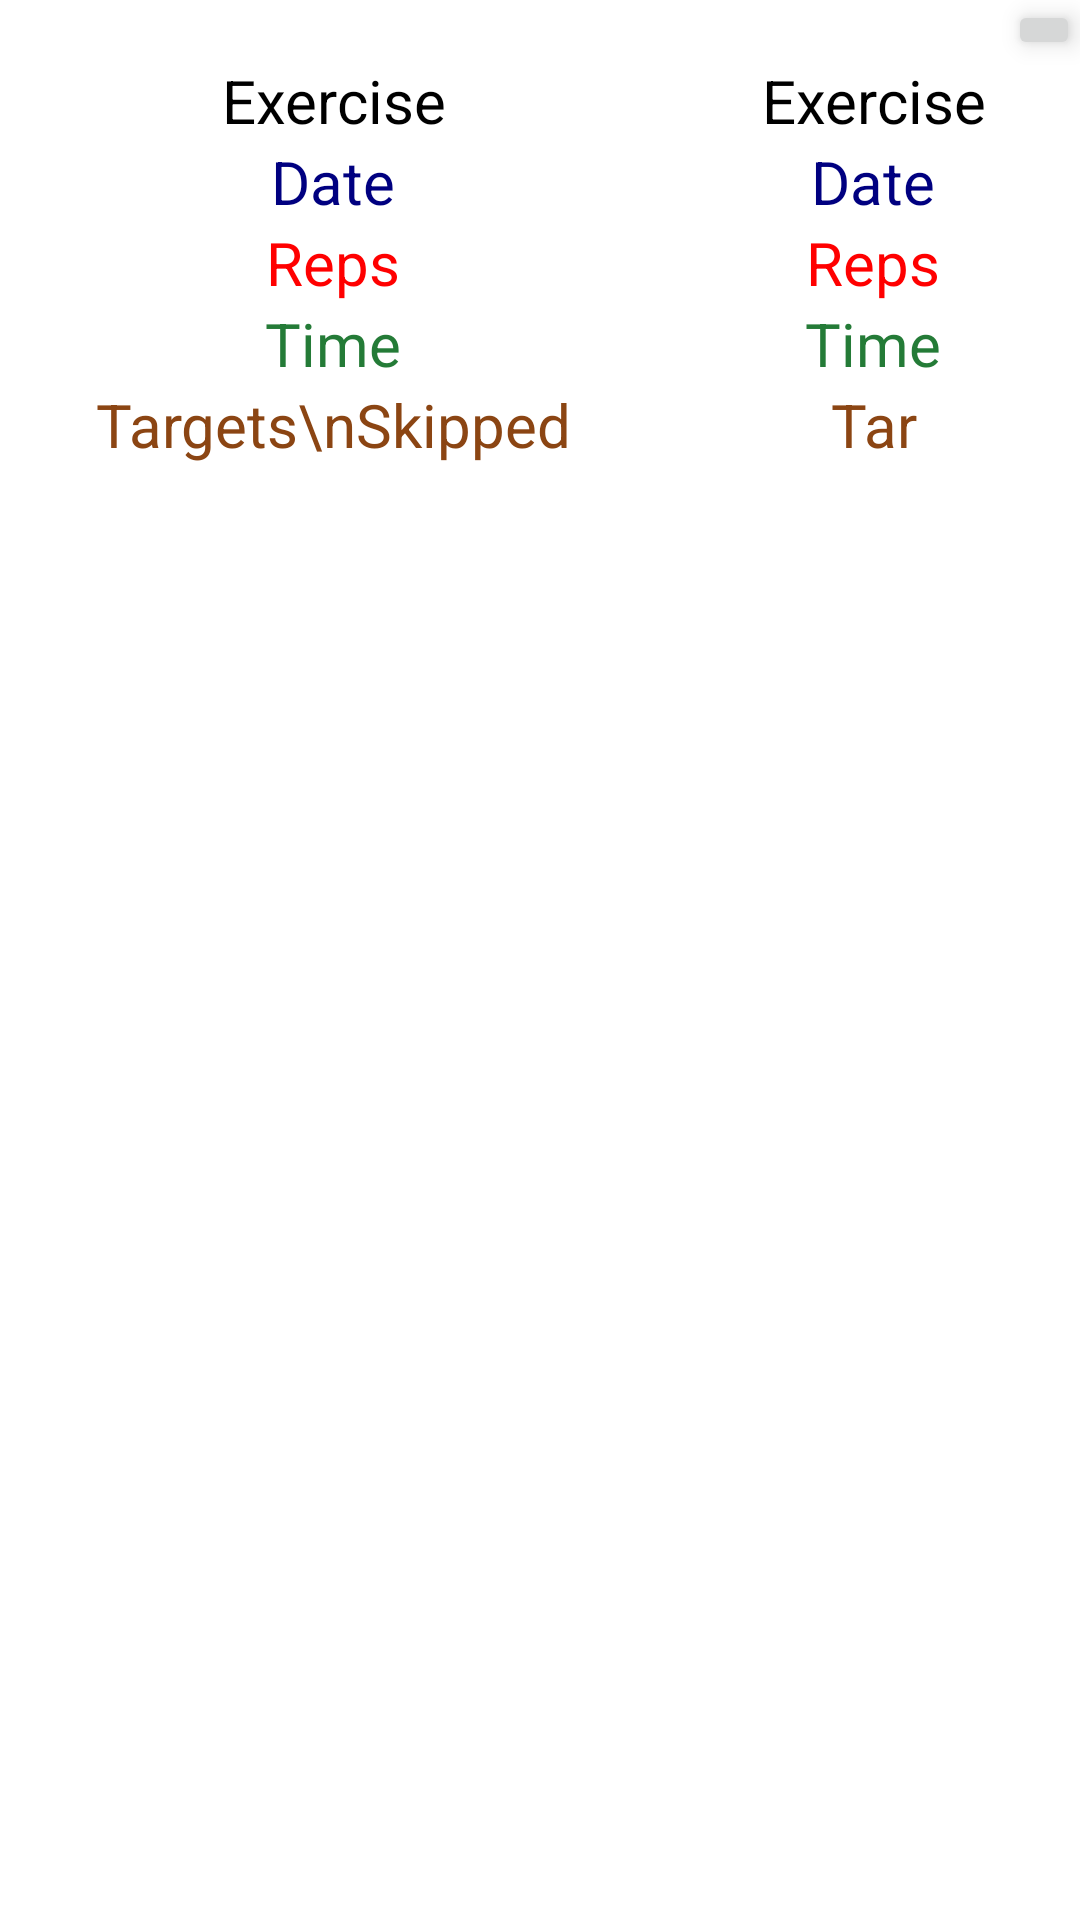

The Android layout XML behind this screen, and the referenced resources:
<!-- AndroidManifest.xml: application theme Theme.NewScratch -->
<!-- res/layout/fragment_exercise_log.xml -->
<?xml version="1.0" encoding="utf-8"?>
<RelativeLayout xmlns:android="http://schemas.android.com/apk/res/android"
    android:layout_width="match_parent"
    android:layout_height="match_parent"
    xmlns:app="http://schemas.android.com/apk/res-auto"
    android:layout_gravity="center"
    android:gravity="center"
    android:orientation="vertical"
    android:background="@color/white"
    android:id="@+id/log_view">
    

    <ImageButton
        android:id="@+id/btn_close_log"
        android:layout_width="wrap_content"
        android:layout_height="wrap_content"
        app:srcCompat="@drawable/ic_close"
        android:elevation="5dp"
        android:layout_alignParentTop="true"
        android:layout_alignParentEnd="true" />

    <TableLayout
        android:layout_width="match_parent"
        android:layout_height="match_parent"
        android:layout_below="@id/btn_close_log"
        android:background="@color/white">

        <TableRow
            android:layout_width="match_parent"
            android:layout_height="wrap_content">

            <TextView
                android:text="Exercise"
                android:layout_weight="0.2"
                android:textColor="@color/black"
                android:textAlignment="center"
                android:textSize="20sp"/>
            <TextView
                android:id="@+id/log_exercise"
                android:text="Exercise"
                android:layout_weight="0.2"
                android:textColor="@color/black"
                android:textAlignment="center"
                android:textSize="20sp"/>
        </TableRow>

        <TableRow
            android:layout_width="match_parent"
            android:layout_height="wrap_content">

            <TextView
                android:text="Date"
                android:layout_weight="0.2"
                android:textColor="@color/navy"
                android:textAlignment="center"
                android:textSize="20sp"/>
            <TextView
                android:id="@+id/log_date"
                android:text="Date"
                android:layout_weight="0.2"
                android:textColor="@color/navy"
                android:textAlignment="center"
                android:textSize="20sp"/>

        </TableRow>

        <TableRow
            android:layout_width="match_parent"
            android:layout_height="wrap_content">

            <TextView
                android:text="Reps"
                android:layout_weight="0.2"
                android:textColor="@color/red"
                android:textAlignment="center"
                android:textSize="20sp"/>
            <TextView
                android:id="@+id/log_reps"
                android:text="Reps"
                android:layout_weight="0.2"
                android:textColor="@color/red"
                android:textAlignment="center"
                android:textSize="20sp"/>
        </TableRow>

        <TableRow
            android:layout_width="match_parent"
            android:layout_height="wrap_content">

            <TextView
                android:text="Time"
                android:layout_weight="0.2"
                android:textColor="@color/greendark"
                android:textAlignment="center"
                android:textSize="20sp"/>
            <TextView
                android:id="@+id/log_time"
                android:text="Time"
                android:layout_weight="0.2"
                android:textColor="@color/greendark"
                android:textAlignment="center"
                android:textSize="20sp"/>

        </TableRow>

        <TableRow
            android:layout_width="match_parent"
            android:layout_height="wrap_content">

            <TextView
                android:text="Targets\nSkipped"
                android:layout_weight="0.2"
                android:textColor="@color/brown"
                android:textAlignment="center"
                android:textSize="20sp"/>
            <TextView
                android:id="@+id/log_targets_skipped"
                android:text="Tar"
                android:layout_weight="0.2"
                android:textColor="@color/brown"
                android:textAlignment="center"
                android:textSize="20sp"/>
        </TableRow>

    </TableLayout>



</RelativeLayout>
<!-- resources referenced by this layout -->
<resources>
  <color name="black">#FF000000</color>
  <color name="brown">#8b4513</color>
  <color name="greendark">#247b37</color>
  <color name="navy">#000080</color>
  <color name="red">#ff0000</color>
  <color name="white">#FFFFFFFF</color>
  <style name="Theme.NewScratch" parent="Theme.MaterialComponents.DayNight.NoActionBar">
          
          <item name="colorPrimary">@color/purple_500</item>
          <item name="colorPrimaryVariant">@color/purple_700</item>
          <item name="colorOnPrimary">@color/white</item>
          
          <item name="colorSecondary">@color/teal_200</item>
          <item name="colorSecondaryVariant">@color/teal_700</item>
          <item name="colorOnSecondary">@color/black</item>
          
          <item name="android:statusBarColor" tools:targetApi="l">?attr/colorPrimaryVariant</item>
          
      </style>
  <color name="purple_500">#FF6200EE</color>
  <color name="purple_700">#FF3700B3</color>
  <color name="teal_200">#FF03DAC5</color>
  <color name="teal_700">#FF018786</color>
</resources>
